Image classification data set "split_crops" (jonginSeok/python.yolo on GitHub). Class labels (4): bad broken large, bad broken small, bad contamination, bottle good.

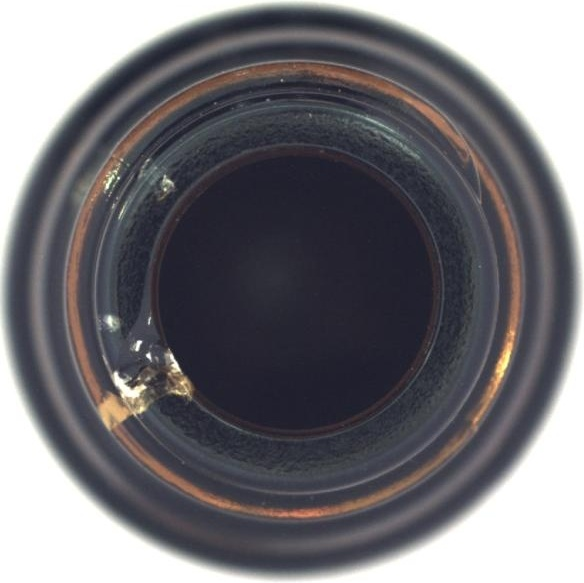
Label: bad broken small

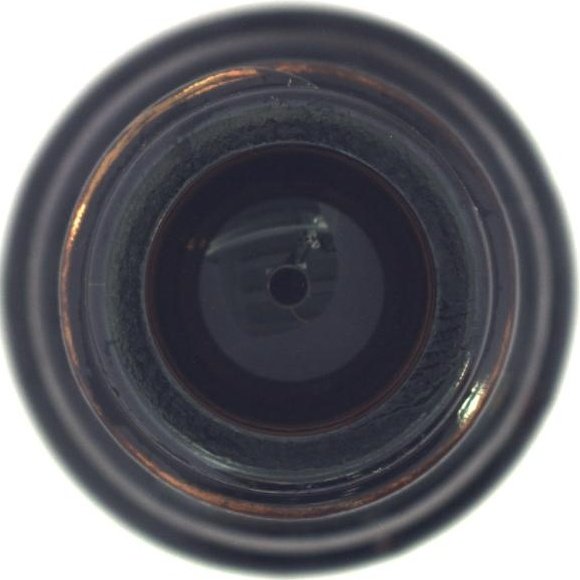
Label: bad contamination

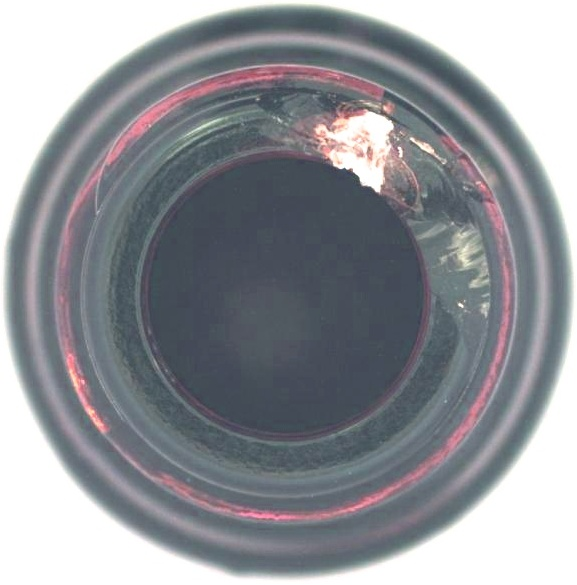
Label: bad broken small

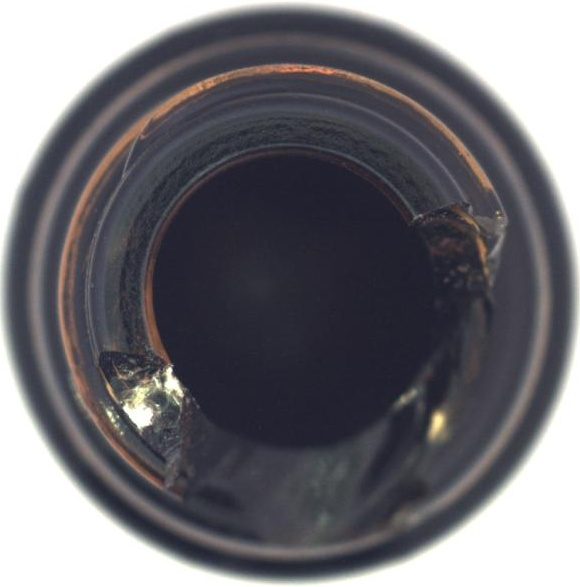
Label: bad broken large

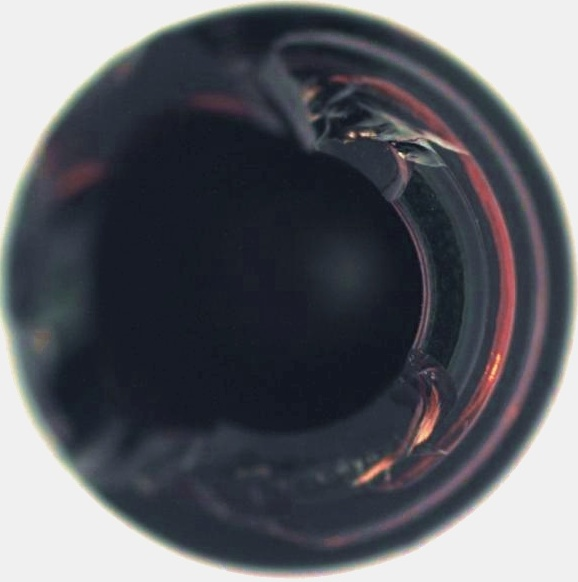
Label: bad broken large

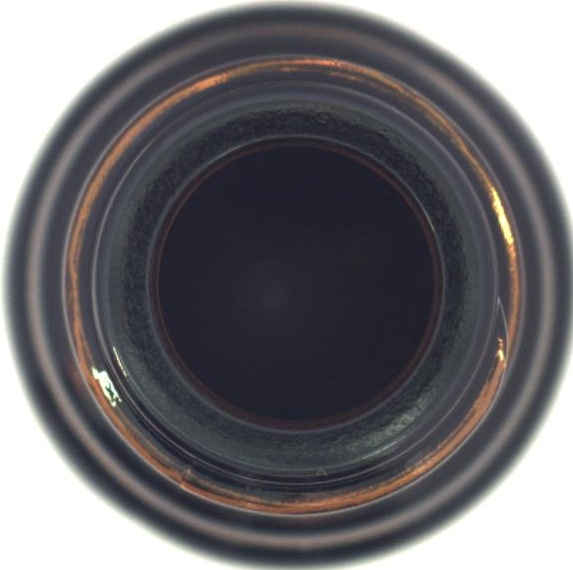
Label: bottle good
